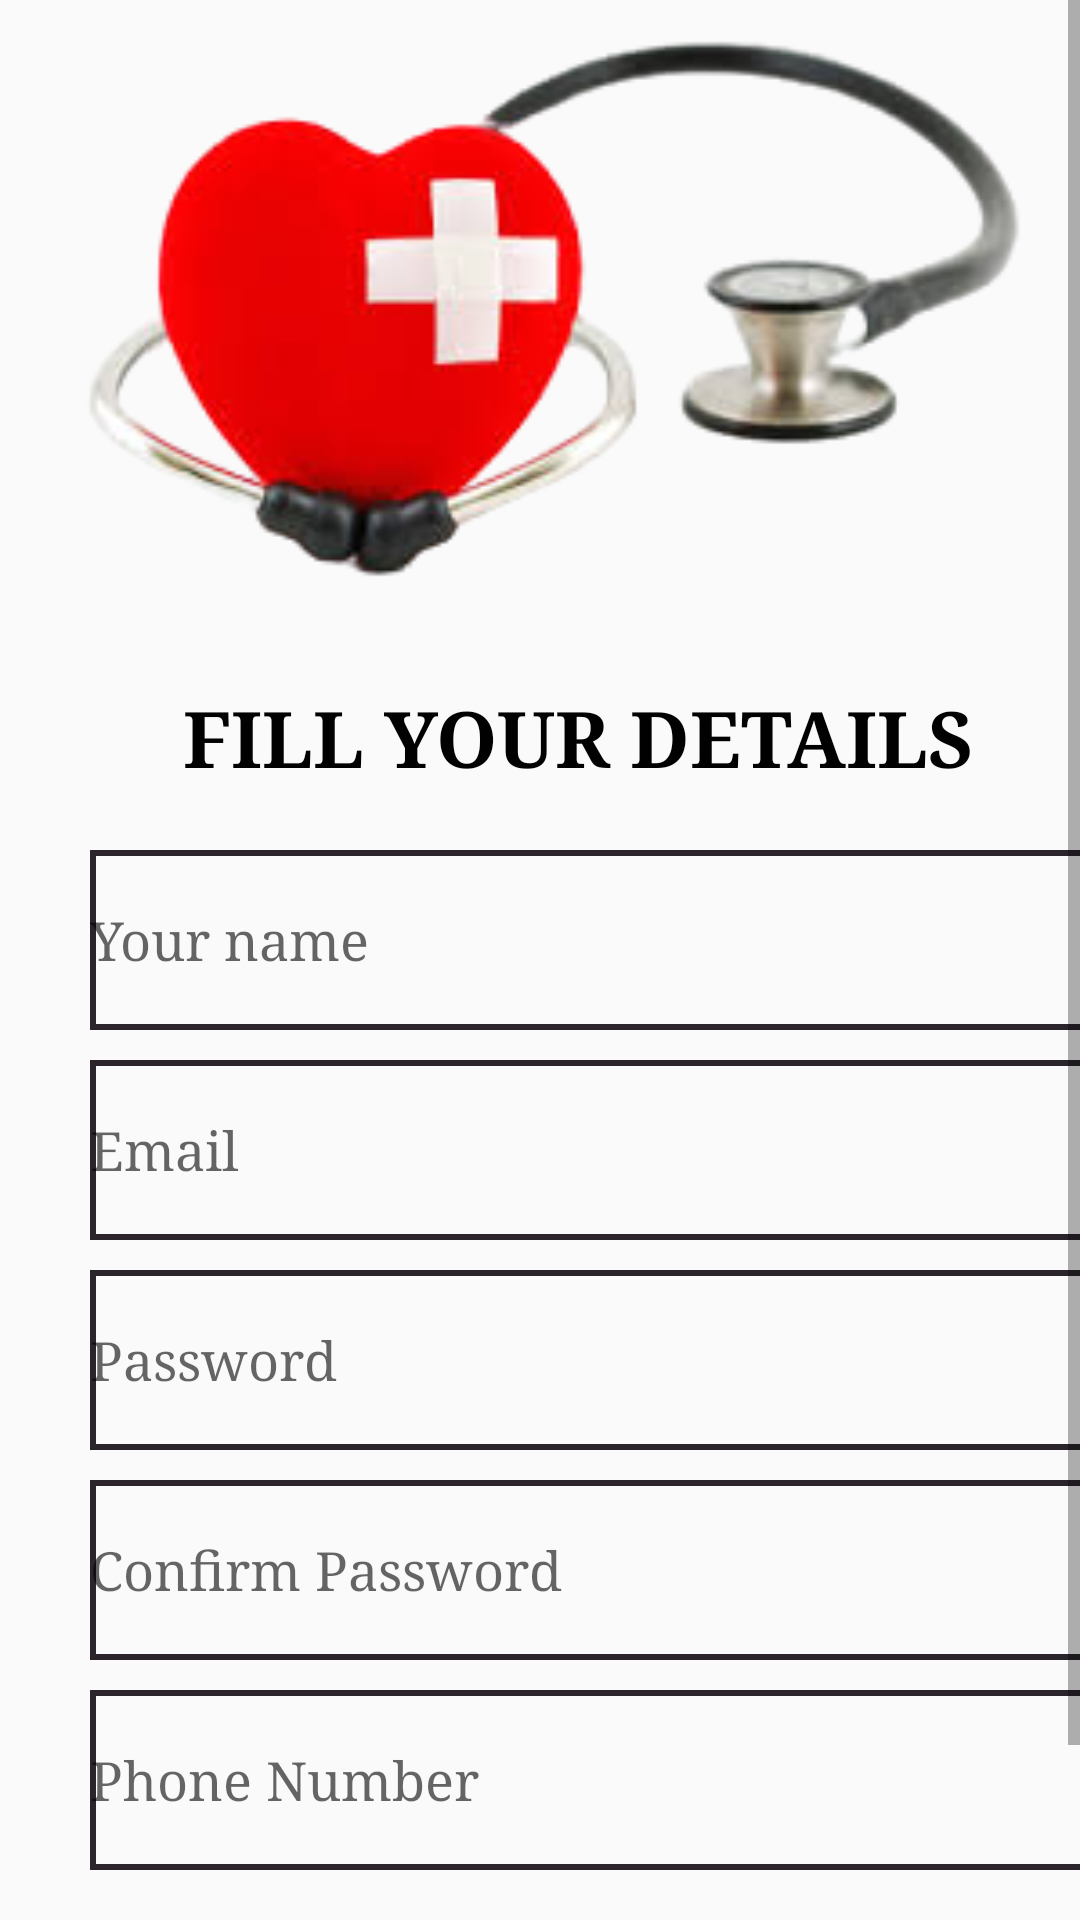

Produce the Android XML layout that renders to this screen, including the resource entries it uses.
<!-- AndroidManifest.xml: application theme AppTheme -->
<!-- res/layout/activity_register.xml -->
<?xml version="1.0" encoding="utf-8"?>
<RelativeLayout
    xmlns:android="http://schemas.android.com/apk/res/android"
    xmlns:app="http://schemas.android.com/apk/res-auto"
    xmlns:tools="http://schemas.android.com/tools"
    android:layout_width="match_parent"
    android:layout_height="match_parent"
    tools:context=".register">
    <ScrollView
        android:layout_width="match_parent"
        android:layout_height="wrap_content">
        <LinearLayout
            android:layout_width="match_parent"
            android:layout_height="wrap_content"
            android:orientation="vertical">
            <LinearLayout
                android:layout_width="match_parent"
                android:layout_height="200dp"
                android:background="@drawable/cross_ic"
                android:orientation="vertical">
            </LinearLayout>

            <LinearLayout
                android:layout_width="340dp"
                android:layout_height="match_parent"
                android:layout_marginTop="28dp"
                android:orientation="vertical"
                android:layout_marginLeft="30dp">
                <TextView
                    android:layout_width="wrap_content"
                    android:layout_height="wrap_content"
                    android:text="FILL YOUR DETAILS"
                    android:textSize="26sp"
                    android:fontFamily="serif"
                    android:textColor="#020101"
                    android:textStyle="bold"
                    android:layout_marginBottom="20dp"
                    android:layout_marginLeft="31dp"/>

                <EditText
                    android:id="@+id/name"
                    android:hint="Your name"
                    android:layout_width="match_parent"
                    android:layout_height="60dp"
                    android:fontFamily="serif"
                    android:textSize="18sp"
                    android:background="@drawable/textviewcard"/>

                <EditText
                    android:id="@+id/email"
                    android:layout_width="match_parent"
                    android:layout_height="60dp"
                    android:ems="10"
                    android:fontFamily="serif"
                    android:hint="Email"
                    android:inputType="textEmailAddress"
                    android:textSize="18sp"
                    android:layout_marginTop="10dp"
                    android:background="@drawable/textviewcard"/>
                <EditText
                    android:id="@+id/password1"
                    android:layout_width="match_parent"
                    android:layout_height="60dp"
                    android:ems="10"
                    android:fontFamily="serif"
                    android:hint="@string/pword"
                    android:inputType="textPassword"
                    android:textSize="18sp"
                    android:layout_marginTop="10dp"
                    android:background="@drawable/textviewcard"/>

                <EditText
                    android:id="@+id/password2"
                    android:layout_width="match_parent"
                    android:layout_height="60dp"
                    android:ems="10"
                    android:fontFamily="serif"
                    android:hint="Confirm Password"
                    android:inputType="textPassword"
                    android:textSize="18sp"
                    android:layout_marginTop="10dp"
                    android:background="@drawable/textviewcard"/>
                <EditText
                    android:id="@+id/phn"
                    android:hint="Phone Number"
                    android:inputType="number"
                    android:layout_width="match_parent"
                    android:layout_height="60dp"
                    android:fontFamily="serif"
                    android:digits="0123456789"
                    android:maxLength="10"
                    android:textSize="18sp"
                    android:layout_marginTop="10dp"
                    android:background="@drawable/textviewcard"/>

                <Button
                    android:id="@+id/register"
                    android:layout_width="255dp"
                    android:layout_height="59dp"
                    android:layout_marginTop="22dp"
                    android:layout_marginLeft="50dp"
                    android:background="@drawable/registerbtn"
                    android:fontFamily="@font/abhaya_libre_bold"
                    android:text="@string/register"
                    android:textColor="#000000"
                    android:textSize="34sp"/>
            </LinearLayout>
        </LinearLayout>
    </ScrollView>
</RelativeLayout>
<!-- resources referenced by this layout -->
<resources>
  <!-- drawable cross_ic: png bitmap (drawable, 34862 bytes) -->
  <!-- drawable registerbtn (drawable) -->
  <?xml version="1.0" encoding="utf-8"?>
  <shape xmlns:android="http://schemas.android.com/apk/res/android"
      android:shape="rectangle" android:padding="10dp">
      <solid android:color="#5e7974"/>
      <corners android:radius="200dp"/>
      <stroke android:width="2dp" android:color="#FFFFFF"/>
  </shape>
  <!-- drawable textviewcard (drawable) -->
  <?xml version="1.0" encoding="utf-8"?>
  <shape xmlns:android="http://schemas.android.com/apk/res/android"
      android:shape="rectangle">
  
      <stroke android:color="@color/brown" android:width="2dp"/>
  
  </shape>
  <string name="pword">Password</string>
  <string name="register">Register</string>
  <style name="AppTheme" parent="Theme.AppCompat.Light.NoActionBar">
          
          <item name="colorPrimary">@color/colorPrimary</item>
          <item name="colorPrimaryDark">@color/colorPrimaryDark</item>
          <item name="colorAccent">@color/colorAccent</item>
      </style>
  <color name="brown">#2B242B</color>
  <color name="colorPrimary">#2C202C</color>
  <color name="colorPrimaryDark">#140B27</color>
  <color name="colorAccent">#03DAC5</color>
</resources>
